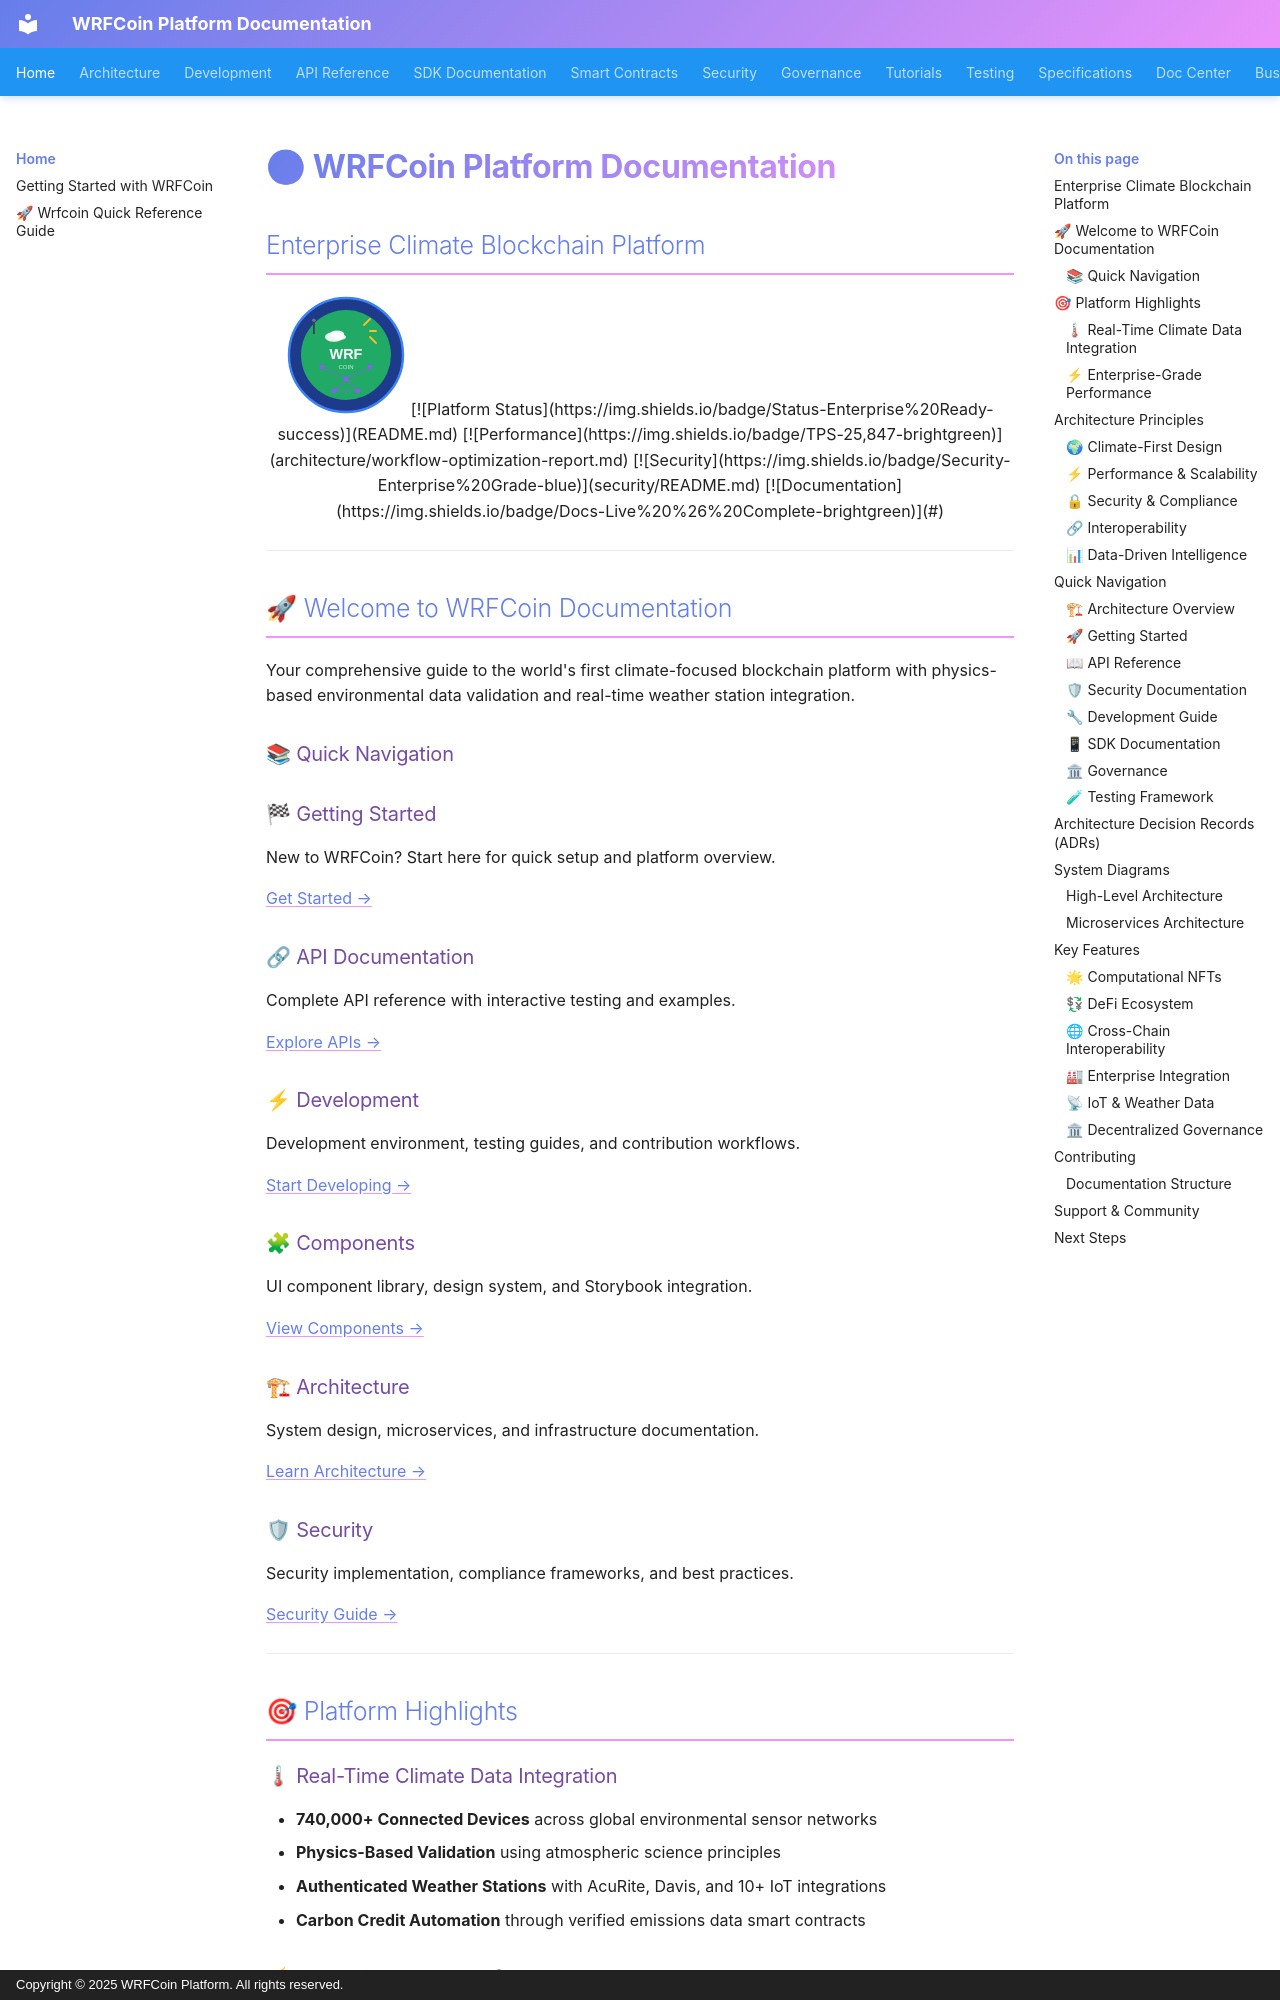

repository: wrfcoin/core4 · page: index.html · generator: mkdocs · copyright: Copyright © 2025 WRFCoin Platform. All rights reserved.

# 🌍 WRFCoin Platform Documentation

## Enterprise Climate Blockchain Platform

<div align="center">
  <img src="assets/logo.svg" alt="WRFCoin Logo" width="120" height="120">
  
  [![Platform Status](https://img.shields.io/badge/Status-Enterprise%20Ready-success)](README.md)
  [![Performance](https://img.shields.io/badge/TPS-25,847-brightgreen)](architecture/workflow-optimization-report.md)
  [![Security](https://img.shields.io/badge/Security-Enterprise%20Grade-blue)](security/README.md)
  [![Documentation](https://img.shields.io/badge/Docs-Live%20%26%20Complete-brightgreen)](#)
</div>

---

## 🚀 Welcome to WRFCoin Documentation

Your comprehensive guide to the world's first climate-focused blockchain platform with physics-based
environmental data validation and real-time weather station integration.

### 📚 Quick Navigation

<div class="grid-container">
  <div class="nav-card">
    <h3>🏁 Getting Started</h3>
    <p>New to WRFCoin? Start here for quick setup and platform overview.</p>
    <a href="getting-started/" class="btn-primary">Get Started →</a>
  </div>
  
  <div class="nav-card">
    <h3>🔗 API Documentation</h3>
    <p>Complete API reference with interactive testing and examples.</p>
    <a href="api/" class="btn-primary">Explore APIs →</a>
  </div>
  
  <div class="nav-card">
    <h3>⚡ Development</h3>
    <p>Development environment, testing guides, and contribution workflows.</p>
    <a href="development/" class="btn-primary">Start Developing →</a>
  </div>
  
  <div class="nav-card">
    <h3>🧩 Components</h3>
    <p>UI component library, design system, and Storybook integration.</p>
    <a href="components/" class="btn-primary">View Components →</a>
  </div>
  
  <div class="nav-card">
    <h3>🏗 Architecture</h3>
    <p>System design, microservices, and infrastructure documentation.</p>
    <a href="architecture/" class="btn-primary">Learn Architecture →</a>
  </div>
  
  <div class="nav-card">
    <h3>🛡 Security</h3>
    <p>Security implementation, compliance frameworks, and best practices.</p>
    <a href="security/" class="btn-primary">Security Guide →</a>
  </div>
</div>

---

## 🎯 Platform Highlights
